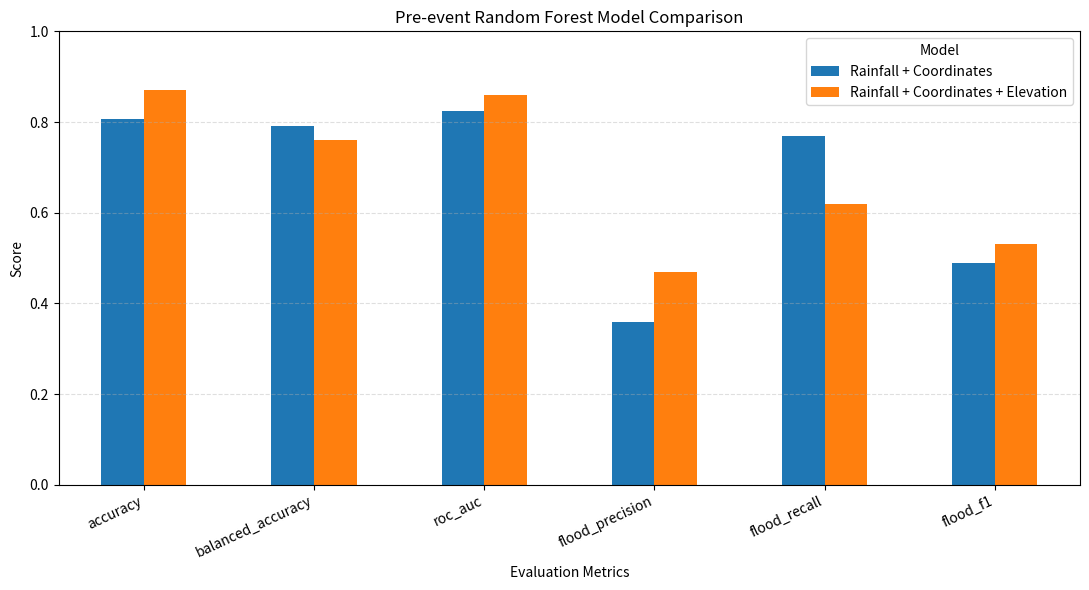

Write Python code to recreate this figure.
from pathlib import Path

import pandas as pd
import matplotlib.pyplot as plt

output_dir = Path("datasets/processed")
eda_dir = output_dir / "eda"
eda_dir.mkdir(parents=True, exist_ok=True)

results = pd.DataFrame([
    {
        "model": "Rainfall + Coordinates",
        "accuracy": 0.8073,
        "balanced_accuracy": 0.7909,
        "roc_auc": 0.8245,
        "flood_precision": 0.36,
        "flood_recall": 0.77,
        "flood_f1": 0.49
    },
    {
        "model": "Rainfall + Coordinates + Elevation",
        "accuracy": 0.8716,
        "balanced_accuracy": 0.7608,
        "roc_auc": 0.8598,
        "flood_precision": 0.47,
        "flood_recall": 0.62,
        "flood_f1": 0.53
    }
])

csv_file = output_dir / "pre_event_model_comparison.csv"
chart_file = eda_dir / "pre_event_model_comparison.png"

results.to_csv(csv_file, index=False)

metrics = [
    "accuracy",
    "balanced_accuracy",
    "roc_auc",
    "flood_precision",
    "flood_recall",
    "flood_f1"
]

ax = results.set_index("model")[metrics].T.plot(
    kind="bar",
    figsize=(11, 6)
)

ax.set_title("Pre-event Random Forest Model Comparison")
ax.set_ylabel("Score")
ax.set_xlabel("Evaluation Metrics")
ax.set_ylim(0, 1)
ax.legend(title="Model")
ax.grid(axis="y", linestyle="--", alpha=0.4)

plt.xticks(rotation=25, ha="right")
plt.tight_layout()
plt.savefig(chart_file, dpi=300)
plt.close()

print("PRE-EVENT MODEL COMPARISON")
print("--------------------------")
print(results.to_string(index=False))
print("\nSaved CSV:", csv_file)
print("Saved chart:", chart_file)
